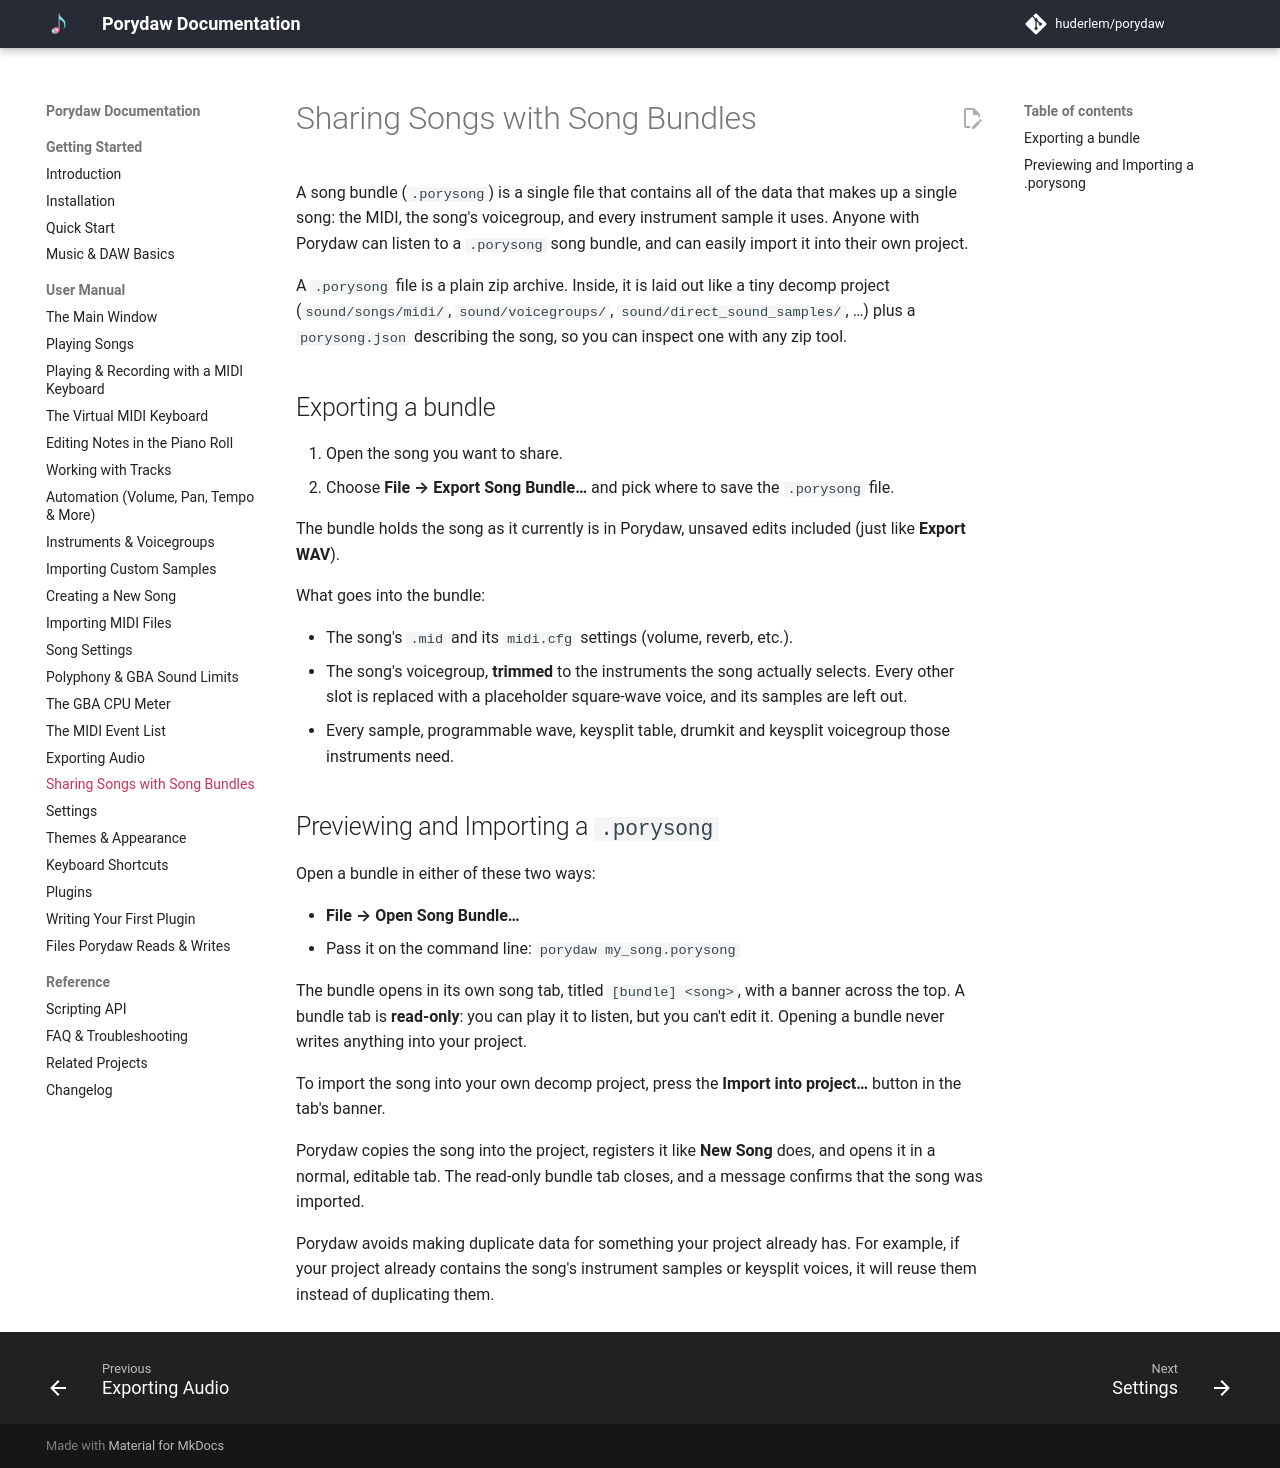

repository: huderlem/porydaw · page: manual/song-bundles/index.html · generator: mkdocs

# Sharing Songs with Song Bundles

A song bundle (`.porysong`) is a single file that contains all of the data that makes up a single song: the MIDI, the song's voicegroup, and every instrument sample it uses. Anyone with Porydaw can listen to a `.porysong` song bundle, and can easily import it into their own project.

A `.porysong` file is a plain zip archive. Inside, it is laid out like a tiny decomp project (`sound/songs/midi/`, `sound/voicegroups/`, `sound/direct_sound_samples/`, …) plus a `porysong.json` describing the song, so you can inspect one with any zip tool.

## Exporting a bundle

1. Open the song you want to share.
2. Choose **File → Export Song Bundle…** and pick where to save the `.porysong` file.

The bundle holds the song as it currently is in Porydaw, unsaved edits included (just like **Export WAV**).

What goes into the bundle:

- The song's `.mid` and its `midi.cfg` settings (volume, reverb, etc.).
- The song's voicegroup, **trimmed** to the instruments the song actually selects. Every other slot is replaced with a placeholder square-wave voice, and its samples are left out.
- Every sample, programmable wave, keysplit table, drumkit and keysplit voicegroup those instruments need.

## Previewing and Importing a `.porysong`

Open a bundle in either of these two ways:

- **File → Open Song Bundle…**
- Pass it on the command line: `porydaw my_song.porysong`

The bundle opens in its own song tab, titled `[bundle] <song>`, with a banner across the top. A bundle tab is **read-only**: you can play it to listen, but you can't edit it. Opening a bundle never writes anything into your project. 

To import the song into your own decomp project, press the **Import into project…** button in the tab's banner.

Porydaw copies the song into the project, registers it like **New Song** does, and opens it in a normal, editable tab. The read-only bundle tab closes, and a message confirms that the song was imported.

Porydaw avoids making duplicate data for something your project already has. For example, if your project already contains the song's instrument samples or keysplit voices, it will reuse them instead of duplicating them.
